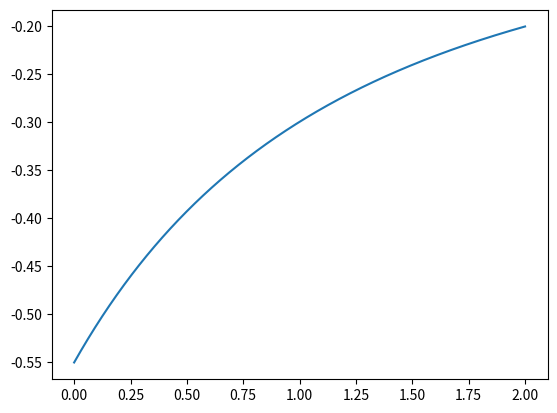

Python code for this plot:
# 3. Uma bola de ténis é batida junto ao solo (posição inicial 𝑦 = 0)com a velocidade 100 km/h, a fazer um ângulo de
# 10º com a horizontal e no sentido positivo dum eixo horizontal OX, sendo OY eixo vertical.

# c) Considerando a resistência do ar, calcule o trabalho realizado pela força de resistência do ar até às posições nos
# três instantes
# 𝑡0 = 0, 𝑡1 = 0.4 s e 𝑡2 = 0.8 s.

# Use a aproximação trapezoidal para calcular os integrais. A velocidade terminal da bola de ténis é 100 km/h. AS
# massa da bola é 57 g.

import numpy as np
import matplotlib.pyplot as plt


massa = 0.057 # kg
veloTerminal = 100 / 3.6 # m/s
veloInicial = 100 / 3.6 # m/s
convertRate = np.pi/(180) # converter graus para rads
g = 9.8 # m/s^2
constanteD = (g) / (veloTerminal ** 2)

deltaT = 0.001 # passo do metodo de euler
tempoFinal = 2 # sujeito a alteração
n = int(tempoFinal/deltaT) # numero de iterações do metodo de euler (numero de intervalos)

# inicialização dos arrays necessários
arrayX = np.zeros(n + 1) # n + 1 pois vai até ao indice n
arrayY = np.zeros(n + 1)
arrayVeloX = np.zeros(n + 1)
arrayVeloY = np.zeros(n + 1)
arrayFresx = np.zeros(n + 1)
arrayFresy = np.zeros(n + 1)
arrayAcelX = np.zeros(n + 1)
arrayAcelY = np.zeros(n + 1)
arrayEMec = np.zeros(n + 1)
arrayTrabalho = np.zeros(n + 1)
arrayT = np.zeros(n + 1)
arrayFunc = np.zeros(n + 1)

# valores iniciais
arrayX[0] = 0 # redundante mas na boa
arrayY[0] = 0 # redundante mas ok
arrayVeloX[0] = np.cos(10 * convertRate) * veloInicial
arrayVeloY[0] = np.sin(10 * convertRate) * veloInicial
arrayFresx[0] = - massa * constanteD * arrayVeloX[0] * veloInicial
arrayFresy[0] = - massa * constanteD * arrayVeloY[0] * veloInicial
arrayAcelX[0] = arrayFresx[0]/massa
arrayAcelY[0] = (- g + arrayAcelY[0]) / massa
arrayEMec[0] = 1/2 * massa * (veloInicial ** 2) + massa * g * arrayY[0]
arrayTrabalho[0] = 0
arrayT[0] = 0
arrayFunc[0] = arrayVeloX[0] * arrayFresx[0] + arrayVeloY[0] * arrayFresy[0]


for i in range(1, n + 1): # começar em 1 porque já tenho os valores para 0
    arrayT[i] = arrayT[i - 1] + deltaT
    arrayX[i] = arrayX[i - 1] + arrayVeloX[i - 1] * deltaT
    arrayY[i] = arrayY[i - 1] + arrayVeloY[i - 1] * deltaT
    arrayVeloX[i] = arrayVeloX[i - 1] + arrayAcelX[i - 1] * deltaT
    arrayVeloY[i] = arrayVeloY[i - 1] + arrayAcelX[i - 1] * deltaT
    veloMod = np.sqrt(arrayVeloX[i] ** 2 + arrayVeloY[i] ** 2)
    arrayFresx[i] = - massa * constanteD * arrayVeloX[i] * veloMod
    arrayFresy[i] = - massa * constanteD * arrayVeloY[i] * veloMod
    arrayAcelX[i] = arrayFresx[i]/massa
    arrayAcelY[i] = (-g + arrayFresy[i])/massa
    arrayEMec[i] = 1/2 * massa * (veloMod ** 2) + massa * g * arrayY[i]
    # Tentativa Integral
    arrayFunc[i] = arrayVeloX[i] * arrayFresx[i] + arrayVeloY[i] * arrayFresy[i]
    # Terminar Integral
    arrayTrabalho[i] = (deltaT * 0.5 * ((arrayFresx[i - 1] * arrayVeloX[i - 1]) + (arrayFresx[i] * arrayVeloX[i]))) + (deltaT * 0.5 * ((arrayFresy[i - 1] * arrayVeloY[i - 1]) + (arrayFresy[i] * arrayVeloY[i])))


print("Trabalho realizado pela Força de Resistência do ar no instante t = 0s: ", np.sum(arrayTrabalho[0:0]))

print("trabalho realizado pela Força de Resistência do ar no instante t = 0.4s: ", np.sum(arrayTrabalho[0:int(0.4/deltaT) + 1]))

print("trabalho realizado pela Força de Resistência do ar no instante t = 0.8s: ", np.sum(arrayTrabalho[0:int(0.8/deltaT) + 1]))


# Integral
print("Integral 0s: ", 0)

print("Integral 0.4s: ", deltaT * ((arrayFunc[0] + arrayFunc[int(0.4/deltaT)]) * 0.5 + np.sum(arrayFunc[1:int(0.4/deltaT)])))

print("Integral 0.8s: ", deltaT * ((arrayFunc[0] + arrayFunc[int(0.8/deltaT)]) * 0.5 + np.sum(arrayFunc[1:int(0.8/deltaT)])))


# Os dois metodos funcionam (entendo melhor o dos trabalhos a cada instante, mas o integral também funciona)

plt.plot(arrayT, arrayFresx)
plt.show()